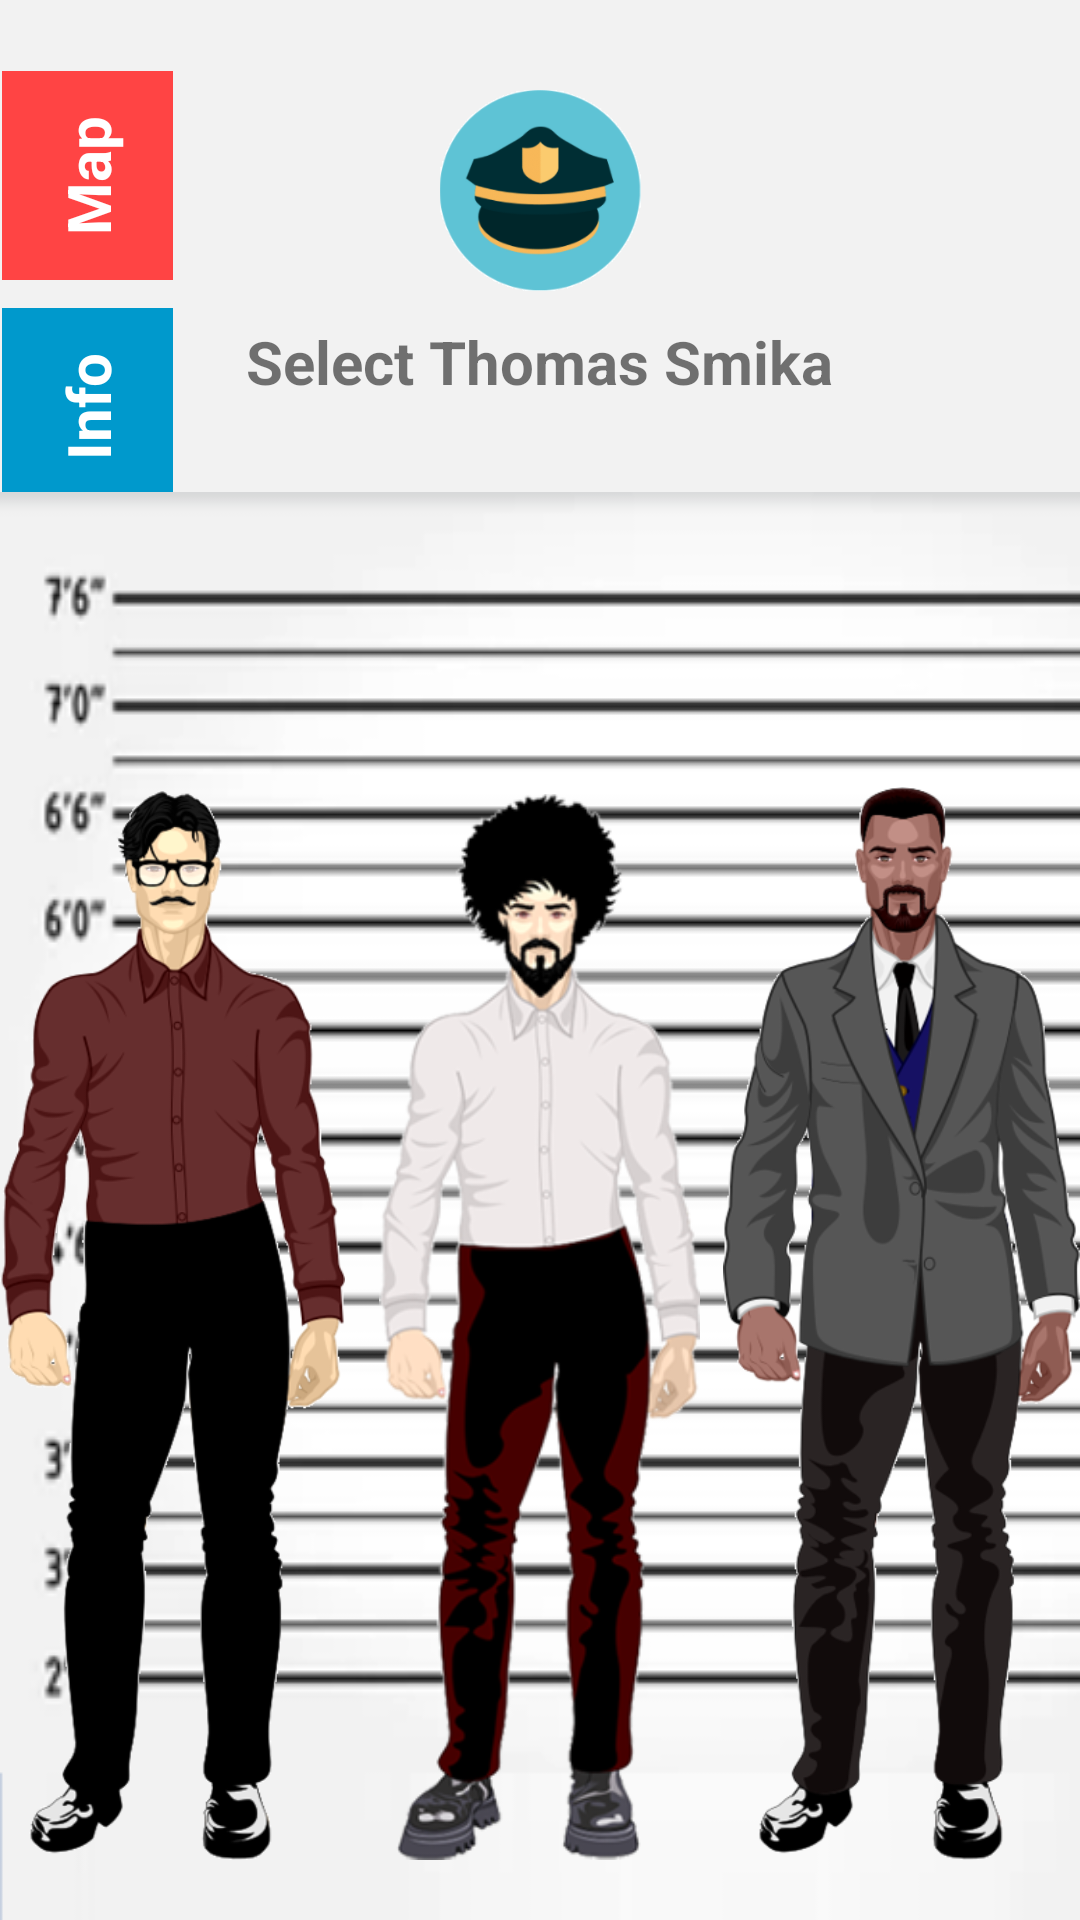

Reconstruct the res/layout file that produces this screen, plus the resources it refers to.
<!-- AndroidManifest.xml: application theme Theme.CrimeDirectory -->
<!-- res/layout/activity_minigame.xml -->
<?xml version="1.0" encoding="utf-8"?>
<FrameLayout xmlns:android="http://schemas.android.com/apk/res/android"
    android:layout_width="fill_parent"
    android:layout_height="fill_parent"
    android:background="@color/off_white"
    android:orientation="horizontal">


    <LinearLayout
        android:layout_width="wrap_content"
        android:layout_height="match_parent"
        android:backgroundTint="@color/teal_200"
        android:orientation="vertical">

        <TextView
            android:id="@+id/mapTab"
            android:layout_width="wrap_content"
            android:layout_height="wrap_content"
            android:layout_marginLeft="-6dp"
            android:layout_marginTop="30dp"
            android:background="@android:color/holo_red_light"
            android:onClick="onClickMap"
            android:padding="15dp"
            android:rotation="-90"
            android:text="Map"
            android:textColor="@color/white"
            android:textSize="20sp"
            android:textStyle="bold" />


        <TextView
            android:id="@+id/homeTab"
            android:layout_width="wrap_content"
            android:layout_height="wrap_content"
            android:layout_marginLeft="-4dp"
            android:layout_marginTop="20dp"
            android:background="@android:color/holo_blue_dark"
            android:onClick="onClickInfo"
            android:padding="15dp"
            android:rotation="-90"
            android:text="Info"
            android:textColor="@color/white"
            android:textSize="20sp"
            android:textStyle="bold" />

    </LinearLayout>


    <LinearLayout
        android:id="@android:id/tabcontent"
        android:layout_width="wrap_content"
        android:layout_height="wrap_content"
        android:layout_gravity="center"
        android:layout_weight="0.8"
        android:gravity="center"
        android:orientation="vertical">

        <ImageView
            android:layout_width="102dp"
            android:layout_height="67dp"
            android:layout_gravity="center"
            android:layout_marginTop="30dp"
            android:adjustViewBounds="true"
            android:src="@drawable/police_hat" />

        <TextView
            android:id="@+id/txtMinigame"
            android:layout_width="wrap_content"
            android:layout_height="wrap_content"
            android:layout_marginTop="10dp"
            android:layout_marginBottom="30dp"
            android:gravity="center"
            android:paddingHorizontal="30dp"
            android:text="Select Thomas Smika"
            android:textSize="20sp"
            android:textStyle="bold" />



        <FrameLayout
            android:layout_width="wrap_content"
            android:layout_height="wrap_content">

            <TextView
                android:id="@+id/minigamePlaceholder"
                android:layout_width="400dp"
                android:layout_height="600dp"
                android:layout_marginBottom="20dp"
                android:background="@drawable/lineup_bg"
                android:gravity="bottom"
                android:paddingHorizontal="50dp"
                android:text="Minigame - Placeholder"
                android:textColor="@color/white" />

            <ImageView
                android:id="@+id/lineup_left"
                android:layout_width="115dp"
                android:layout_height="wrap_content"
                android:layout_column="1"
                android:layout_gravity="bottom|left"
                android:layout_marginTop="30dp"
                android:layout_marginBottom="20dp"
                android:adjustViewBounds="true"
                android:onClick="onClickLineupLeft"
                android:src="@drawable/lineup_man_left" />

            <ImageView
                android:id="@+id/lineup_smika"
                android:layout_width="107dp"
                android:layout_height="wrap_content"
                android:layout_column="1"
                android:layout_gravity="bottom|center_horizontal"
                android:layout_marginTop="30dp"
                android:layout_marginBottom="20dp"
                android:adjustViewBounds="true"
                android:onClick="onClickLineupCenter"
                android:src="@drawable/lineup_man_smika" />

            <ImageView
                android:id="@+id/lineup_right"
                android:layout_width="119dp"
                android:layout_height="wrap_content"
                android:layout_column="1"
                android:layout_gravity="bottom|right"
                android:layout_marginTop="30dp"
                android:layout_marginBottom="20dp"
                android:adjustViewBounds="true"
                android:onClick="onClickLineupRight"
                android:src="@drawable/lineup_man_right" />

            <ImageView
                android:id="@+id/left_incorrect"
                android:layout_width="102dp"
                android:layout_height="67dp"
                android:layout_gravity="top|left"
                android:layout_marginLeft="15dp"
                android:layout_marginTop="20dp"
                android:adjustViewBounds="true"
                android:src="@drawable/incorrect"
                android:visibility="invisible"/>

            <ImageView
                android:id="@+id/center_true"
                android:layout_width="102dp"
                android:layout_height="67dp"
                android:layout_gravity="top|center_horizontal"
                android:layout_marginTop="20dp"
                android:adjustViewBounds="true"
                android:src="@drawable/correct"
                android:visibility="invisible"/>

            <ImageView
                android:id="@+id/right_incorrect"
                android:layout_width="102dp"
                android:layout_height="67dp"
                android:layout_gravity="top|right"
                android:layout_marginTop="20dp"
                android:layout_marginRight="5dp"
                android:adjustViewBounds="true"
                android:src="@drawable/incorrect"
                android:visibility="invisible"/>
        </FrameLayout>



    </LinearLayout>
</FrameLayout>
<!-- resources referenced by this layout -->
<resources>
  <color name="off_white">#f2f2f2</color>
  <color name="teal_200">#FF03DAC5</color>
  <color name="white">#FFFFFFFF</color>
  <!-- drawable correct: png bitmap (drawable, 35072 bytes) -->
  <!-- drawable incorrect: png bitmap (drawable, 5365 bytes) -->
  <!-- drawable lineup_bg: png bitmap (drawable, 28287 bytes) -->
  <!-- drawable lineup_man_left: png bitmap (drawable, 64861 bytes) -->
  <!-- drawable lineup_man_right: png bitmap (drawable, 78174 bytes) -->
  <!-- drawable lineup_man_smika: png bitmap (drawable, 71097 bytes) -->
  <!-- drawable police_hat: png bitmap (drawable, 21245 bytes) -->
  <style name="Theme.CrimeDirectory" parent="Theme.MaterialComponents.DayNight.DarkActionBar">
          
          <item name="colorPrimary">@color/purple_500</item>
          <item name="colorPrimaryVariant">@color/purple_700</item>
          <item name="colorOnPrimary">@color/white</item>
          
          <item name="colorSecondary">@color/teal_200</item>
          <item name="colorSecondaryVariant">@color/teal_700</item>
          <item name="colorOnSecondary">@color/black</item>
          
          <item name="android:statusBarColor" tools:targetApi="l">?attr/colorPrimaryVariant</item>
          
      </style>
  <color name="purple_500">#FF6200EE</color>
  <color name="purple_700">#FF3700B3</color>
  <color name="teal_700">#FF018786</color>
  <color name="black">#FF000000</color>
</resources>
